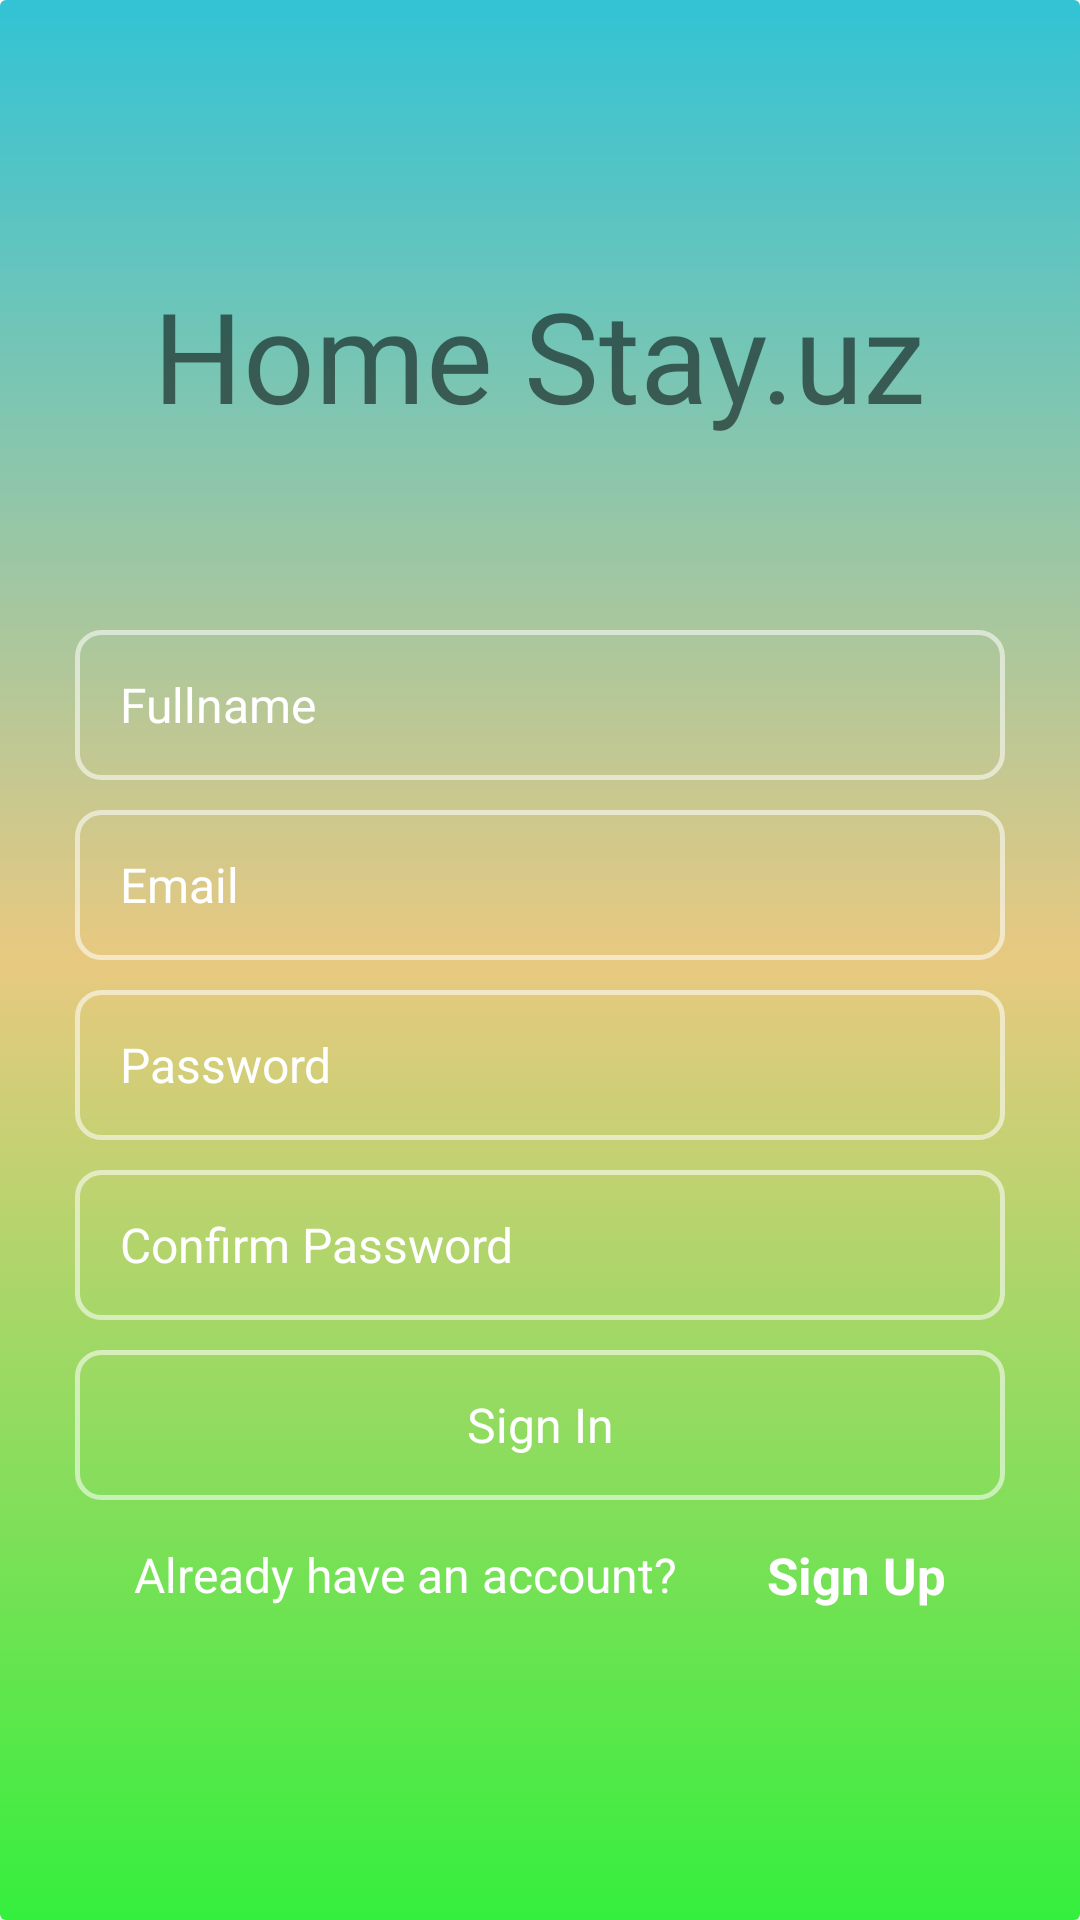

Layout XML and referenced resources for this Android screen:
<!-- AndroidManifest.xml: application theme Theme.AppCompat.Light.NoActionBar -->
<!-- res/layout/activity_sign_up.xml -->
<?xml version="1.0" encoding="utf-8"?>
<androidx.constraintlayout.widget.ConstraintLayout xmlns:android="http://schemas.android.com/apk/res/android"
    xmlns:app="http://schemas.android.com/apk/res-auto"
    xmlns:tools="http://schemas.android.com/tools"
    android:layout_width="match_parent"
    android:layout_height="match_parent"
    tools:context=".Activities.SignIn">

    <LinearLayout
        android:layout_width="match_parent"
        android:layout_height="match_parent"
        android:background="@drawable/main_fon_color"
        android:gravity="center_vertical|center_horizontal"
        android:orientation="vertical"
        android:padding="25dp">

        <TextView
            android:layout_width="wrap_content"
            android:layout_height="120dp"
            android:fontFamily="@font/billabong"
            android:text="Home Stay.uz"
            android:textSize="42sp" />

        <EditText
            android:id="@+id/edit_text_fullname_id"
            android:layout_width="match_parent"
            android:layout_height="50dp"
            android:background="@drawable/rounded_corners"
            android:hint="Fullname"
            android:paddingStart="15dp"
            android:paddingEnd="15dp"
            android:textColor="#ffffff"
            android:textColorHint="#ffffff"
            android:textSize="16sp" />

        <EditText
            android:id="@+id/edit_text_email_id"
            android:layout_width="match_parent"
            android:layout_height="50dp"
            android:layout_marginTop="10dp"
            android:background="@drawable/rounded_corners"
            android:hint="Email"
            android:paddingStart="15dp"
            android:paddingEnd="15dp"
            android:textColor="#ffffff"
            android:textColorHint="#ffffff"
            android:textSize="16sp" />

        <EditText
            android:id="@+id/edit_text_password_id"
            android:layout_width="match_parent"
            android:layout_height="50dp"
            android:layout_marginTop="10dp"
            android:background="@drawable/rounded_corners"
            android:hint="Password"
            android:paddingStart="15dp"
            android:paddingEnd="15dp"
            android:textColor="#ffffff"
            android:textColorHint="#ffffff"
            android:textSize="16sp" />

        <EditText
            android:id="@+id/edit_text_confirm_password_id"
            android:layout_width="match_parent"
            android:layout_height="50dp"
            android:layout_marginTop="10dp"
            android:background="@drawable/rounded_corners"
            android:hint="Confirm Password"
            android:paddingStart="15dp"
            android:paddingEnd="15dp"
            android:textColor="#ffffff"
            android:textColorHint="#ffffff"
            android:textSize="16sp" />

        <TextView
            android:id="@+id/edit_text_button_id"
            android:layout_width="match_parent"
            android:layout_height="50dp"
            android:layout_marginTop="10dp"
            android:background="@drawable/rounded_corners"
            android:gravity="center_horizontal|center_vertical"
            android:hint="Sign In"
            android:paddingStart="15dp"
            android:paddingEnd="15dp"
            android:textColor="#ffffff"
            android:textColorHint="#ffffff"
            android:textSize="16sp" />

        <LinearLayout
            android:layout_width="match_parent"
            android:layout_height="50dp"
            android:gravity="center_vertical|center_horizontal">

            <TextView
                android:layout_width="wrap_content"
                android:layout_height="wrap_content"
                android:text="Already have an account?"
                android:textColor="#ffffff"
                android:textSize="16sp" />

            <TextView
                android:id="@+id/sign_in"
                android:layout_width="wrap_content"
                android:layout_height="match_parent"
                android:layout_marginLeft="15dp"
                android:gravity="center_vertical"
                android:paddingStart="15dp"
                android:text="Sign Up"
                android:textAllCaps="false"
                android:textColor="#ffffff"
                android:textSize="17sp"
                android:textStyle="bold" />


        </LinearLayout>

    </LinearLayout>

</androidx.constraintlayout.widget.ConstraintLayout>
<!-- resources referenced by this layout -->
<resources>
  <!-- drawable main_fon_color (drawable) -->
  <?xml version="1.0" encoding="utf-8"?>
  <selector xmlns:android="http://schemas.android.com/apk/res/android">
      <item>
          <shape android:shape="rectangle">
              <gradient android:angle="90"
                  android:endColor="#32C3D5"
                  android:centerColor="#E8C980"
                  android:startColor="#35EF3D" />
              <corners android:radius="2dp" />
          </shape>FF5A5F
  
      </item>
  </selector>
  <!-- drawable rounded_corners (drawable) -->
  <?xml version="1.0" encoding="utf-8"?>
  <selector xmlns:android="http://schemas.android.com/apk/res/android">
      <item>
          <shape android:shape="rectangle">
              <stroke android:width="1.5dp" android:color="#90ffffff" />
              <corners android:radius="8dp" />
          </shape>
  
      </item>
  </selector>
</resources>
